The GitHub repository StanvenNg/DSI15_CAPSTONE_PROJ contains a labelled image folder "processed2" with 2 categories: industrial style, Scandinavian style. Examples follow, each with its label.

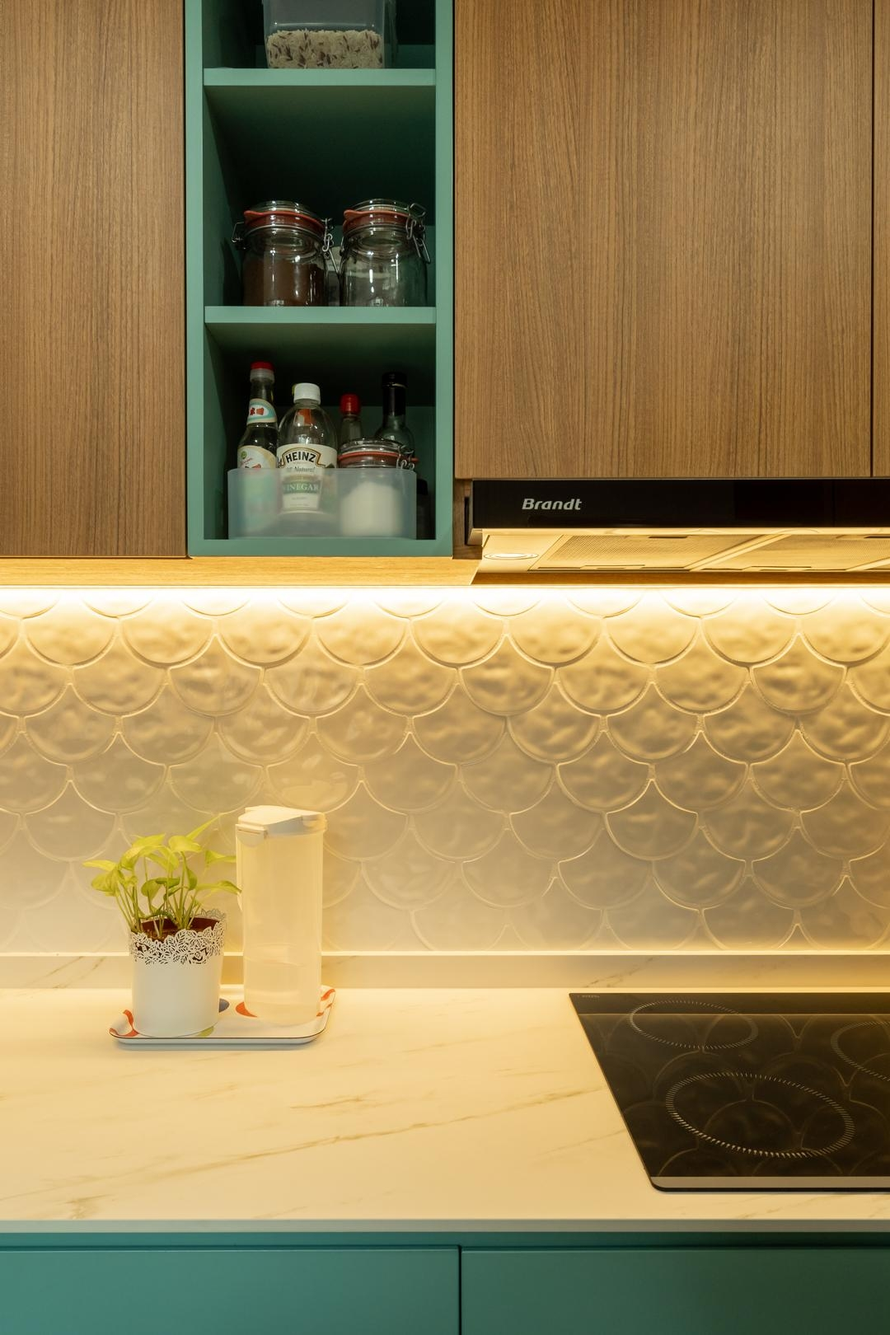
Label: Scandinavian style

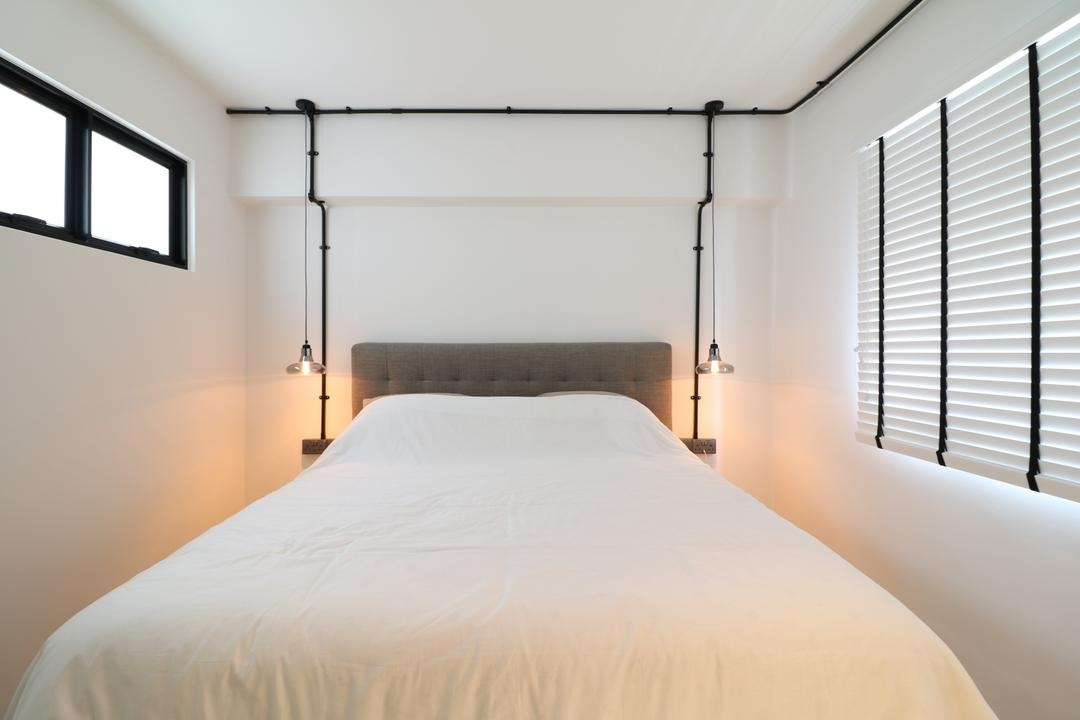
Label: industrial style

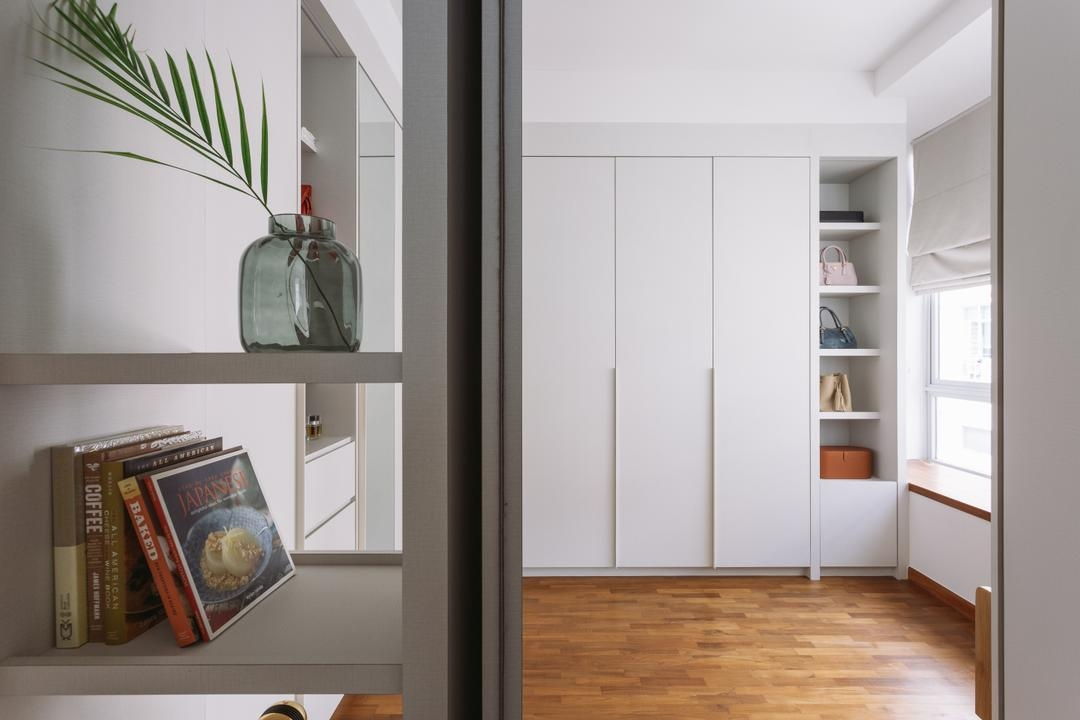
Label: Scandinavian style

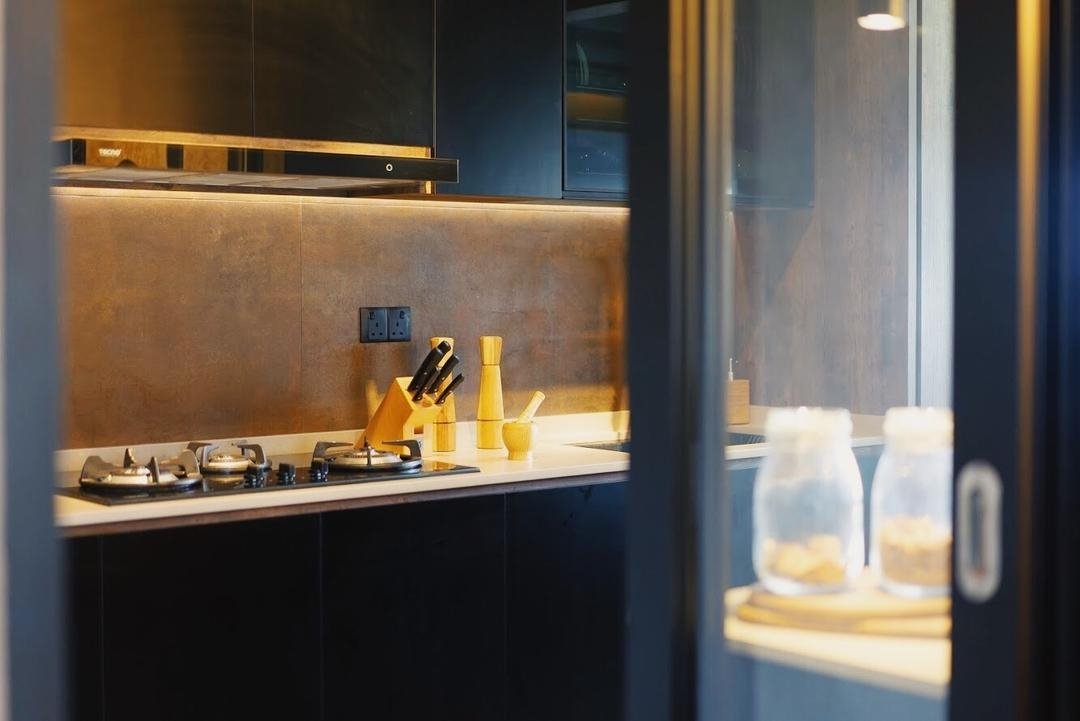
Label: industrial style

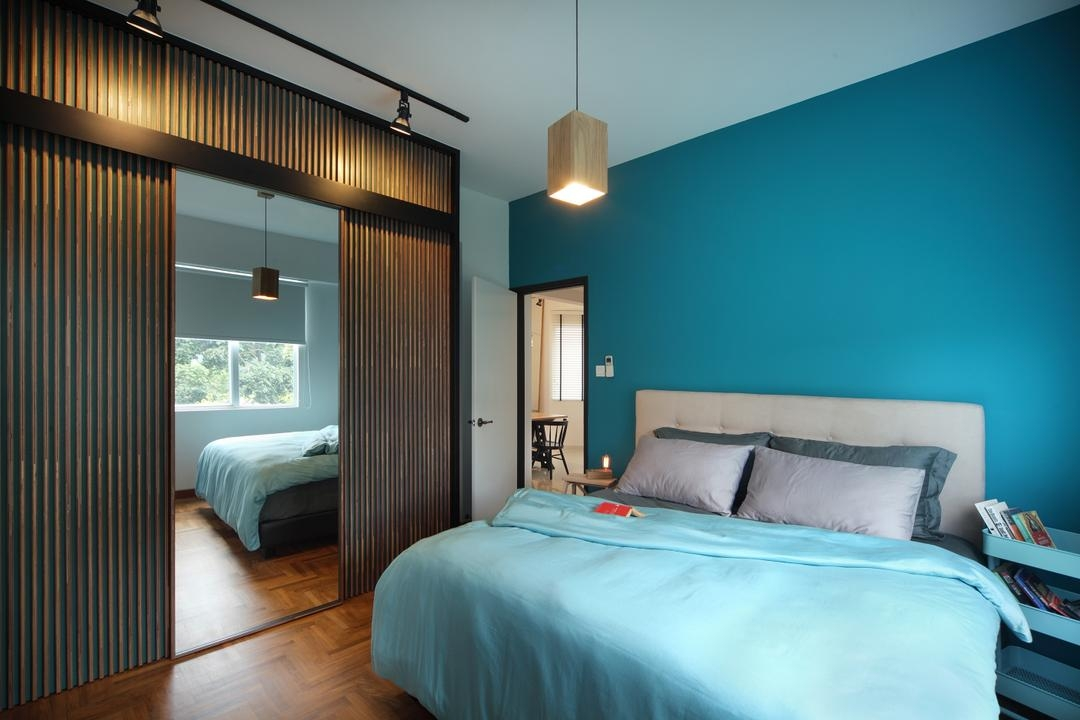
Label: industrial style

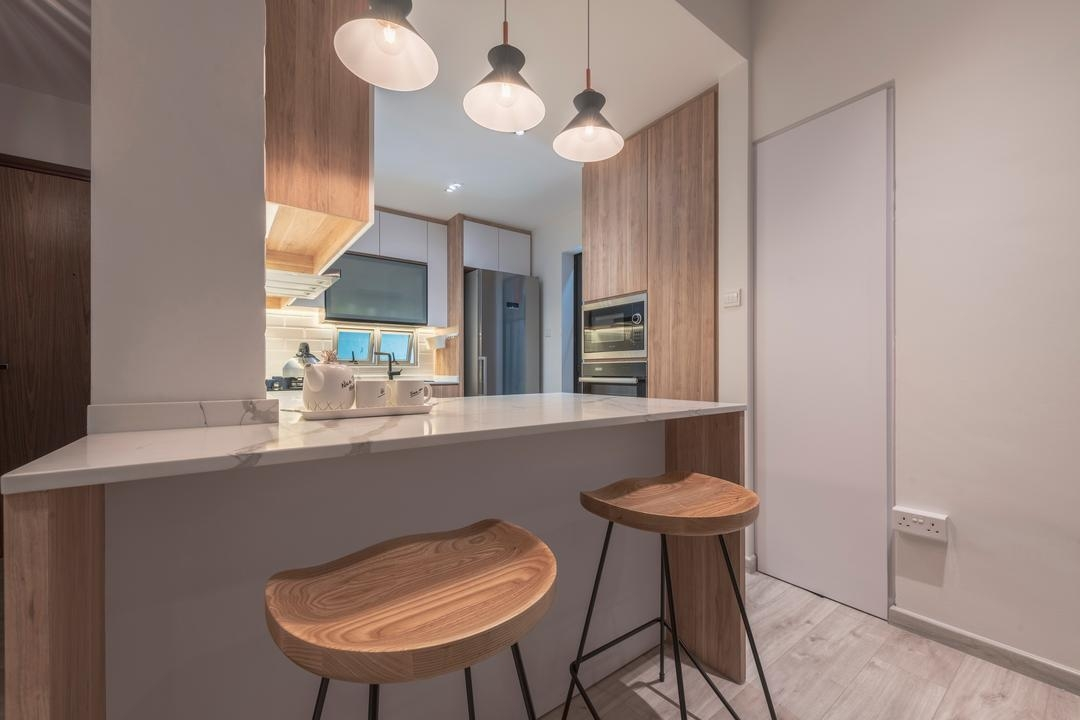
Label: Scandinavian style
